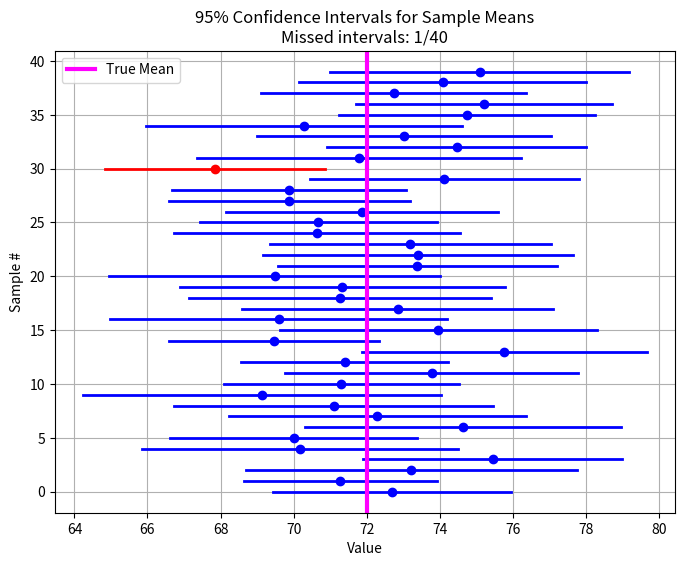

Python code for this plot:
import numpy as np
import matplotlib.pyplot as plt
from scipy.stats import norm

def confidence_interval(N_samples=40, sample_size=30, true_mean=72, true_std=10.8, confidence=0.95):
    """
    Demonstrates 95% confidence intervals for the mean.
    Parameters:
    - N_samples: Number of independent samples (here 40)
    - sample_size: Number of observations per sample
    - true_mean: True population mean
    - true_std: True population standard deviation
    - confidence: Confidence level (default 0.95)
    """
    
    # WRITE_YOUR_CODE HERE TO COMPUTE THE Z VALUE
    # Z value for the two-tailed confidence interval
    alpha = 1 - confidence
    z = norm.ppf(1 - alpha/2)
    # this code block ends here

    # Store the lower and upper bounds of each CI
    ci_lowers = []
    ci_uppers = []
    
    # Track intervals that do NOT contain the true mean
    misses = 0
    
    # Generate samples and compute CIs
    for i in range(N_samples):
        sample = np.random.normal(loc=true_mean, scale=true_std, size=sample_size)

        # WRITE_YOUR_CODE HERE TO COMPUTE SAMPLE MEAN, SAMPLE STANDARD ERROR, AND CI BOUNDS
        sample_mean = np.mean(sample)
        sample_se =  np.std(sample, ddof=1) / np.sqrt(len(sample))
        
        lower =  sample_mean - z * sample_se
        upper =  sample_mean + z * sample_se
        # this code block ends here

        # append to CI lists        
        ci_lowers.append(lower)
        ci_uppers.append(upper)
        
        # WRITE_YOUR_CODE HERE TO CHECK IF THE TRUE MEAN IS WITHIN THE CI, INCREMENT misses IF NOT
        if not (lower <= true_mean <= upper):
            misses += 1
        # this code block ends here
    
    # Plot the CIs
    plt.figure(figsize=(8, 6))
    for i, (low, up) in enumerate(zip(ci_lowers, ci_uppers)):

        # WRITE_YOUR_CODE HERE TO cOLOR THE INTERVALS THAT MISS THE TRUE MEAN IN RED, OTHERS IN BLUE
        color = 'Red' if not (low <= true_mean <= up) else 'Blue'
        # this code block ends here

        plt.plot([low, up], [i, i], color=color, lw=2)
        plt.plot([np.mean([low, up])], [i], 'o', color=color)  # mark sample mean
    
    plt.axvline(true_mean, color='magenta', linestyle='-', label='True Mean', lw=3)
    plt.xlabel("Value")
    plt.ylabel("Sample #")
    plt.title(f"{confidence*100:.0f}% Confidence Intervals for Sample Means\nMissed intervals: {misses}/{N_samples}")
    plt.legend()
    plt.grid(True)
    plt.show()
    
    # WRITE_YOUR_CODE HERE TO PRINT THE NUMBER OF MISSES AND THE PERCENTAGE
    print(f"Out of {N_samples} intervals, {misses} did NOT contain the true mean.")
    print(f"This is roughly {misses/N_samples*100}%, close to the expected 5% for a 95% CI.")
    # this code block ends here

# ================================
# Run main if this script is executed
# ================================
if __name__ == "__main__":
    confidence_interval()

    plt.show() # do not comment this out